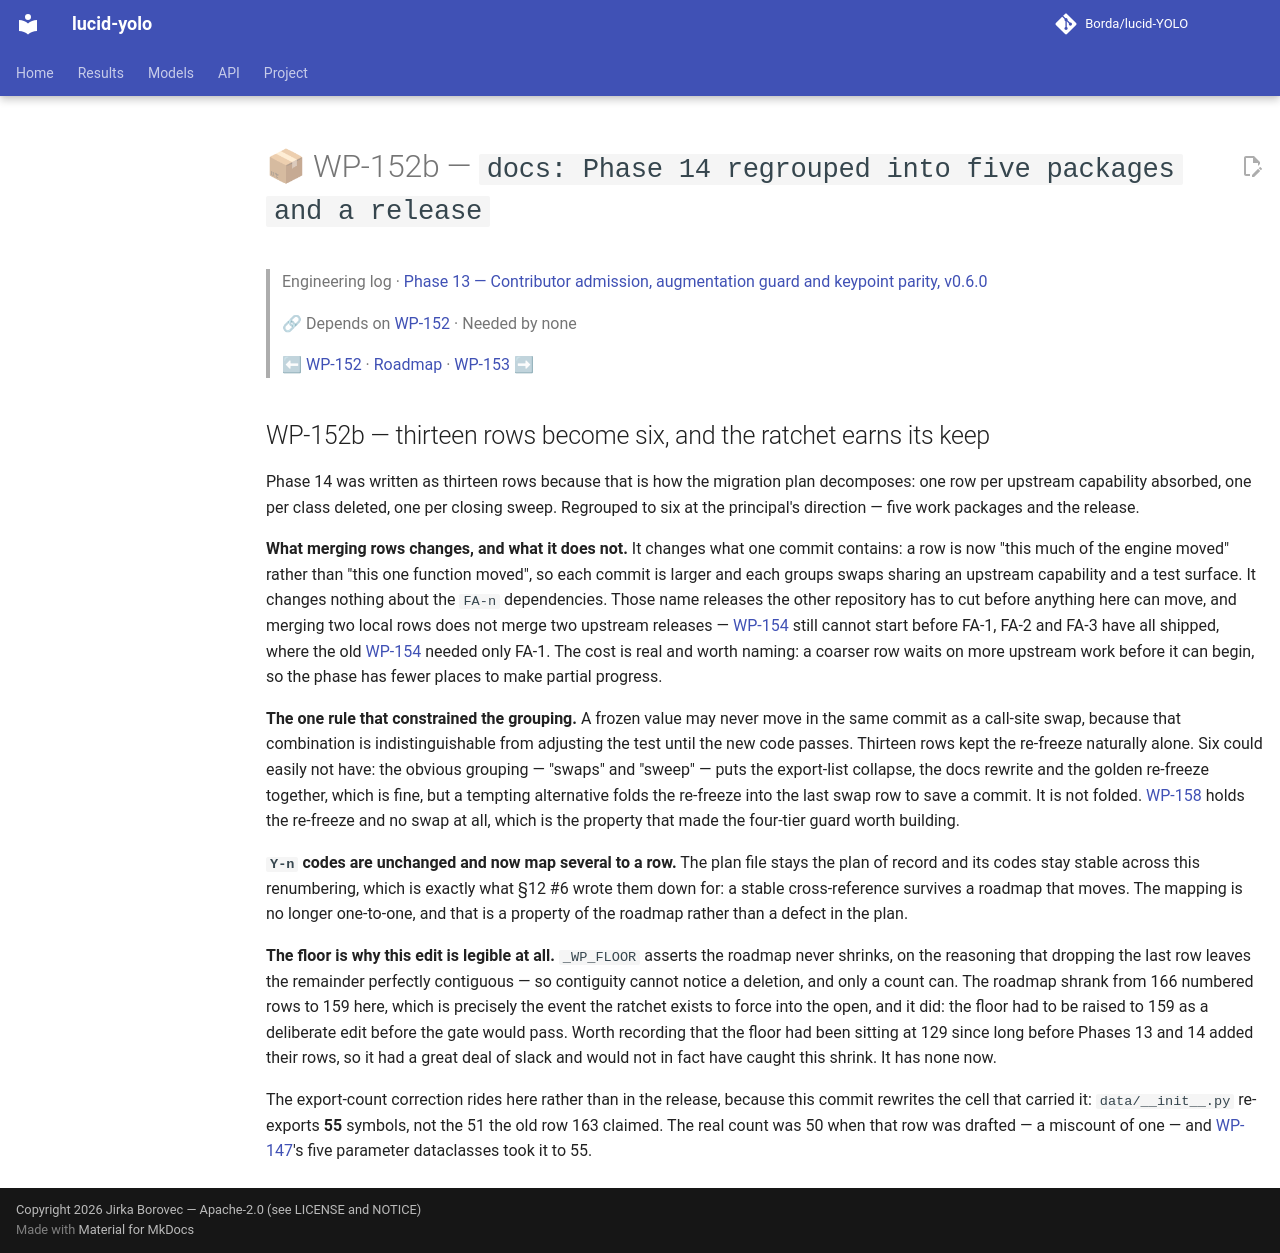

repository: Borda/lucid-YOLO · page: work_packages/wp-152b/index.html · generator: mkdocs

# 📦 WP-152b — `docs: Phase 14 regrouped into five packages and a release`

> Engineering log · [Phase 13 — Contributor admission, augmentation guard and keypoint parity, v0.6.0](../engineering/phase-13-contributor-admission.md)
>
> 🔗 Depends on [WP-152](../work_packages/wp-152.md) · Needed by none
>
> ⬅ [WP-152](../work_packages/wp-152.md) · [Roadmap](../ROADMAP.md) · [WP-153](../work_packages/wp-153.md) ➡

<!-- --8<-- [start:engineering] -->

## WP-152b — thirteen rows become six, and the ratchet earns its keep

<a id="wp-152b"></a>

Phase 14 was written as thirteen rows because that is how the migration plan decomposes: one row per upstream capability absorbed, one per class deleted, one per closing sweep. Regrouped to six at the principal's direction — five work packages and the release.

**What merging rows changes, and what it does not.** It changes what one commit contains: a row is now "this much of the engine moved" rather than "this one function moved", so each commit is larger and each groups swaps sharing an upstream capability and a test surface. It changes nothing about the `FA-n` dependencies. Those name releases the other repository has to cut before anything here can move, and merging two local rows does not merge two upstream releases — [WP-154](../work_packages/wp-154.md) still cannot start before FA-1, FA-2 and FA-3 have all shipped, where the old [WP-154](../work_packages/wp-154.md) needed only FA-1. The cost is real and worth naming: a coarser row waits on more upstream work before it can begin, so the phase has fewer places to make partial progress.

**The one rule that constrained the grouping.** A frozen value may never move in the same commit as a call-site swap, because that combination is indistinguishable from adjusting the test until the new code passes. Thirteen rows kept the re-freeze naturally alone. Six could easily not have: the obvious grouping — "swaps" and "sweep" — puts the export-list collapse, the docs rewrite and the golden re-freeze together, which is fine, but a tempting alternative folds the re-freeze into the last swap row to save a commit. It is not folded. [WP-158](../work_packages/wp-158.md) holds the re-freeze and no swap at all, which is the property that made the four-tier guard worth building.

**`Y-n` codes are unchanged and now map several to a row.** The plan file stays the plan of record and its codes stay stable across this renumbering, which is exactly what §12 #6 wrote them down for: a stable cross-reference survives a roadmap that moves. The mapping is no longer one-to-one, and that is a property of the roadmap rather than a defect in the plan.

**The floor is why this edit is legible at all.** `_WP_FLOOR` asserts the roadmap never shrinks, on the reasoning that dropping the last row leaves the remainder perfectly contiguous — so contiguity cannot notice a deletion, and only a count can. The roadmap shrank from 166 numbered rows to 159 here, which is precisely the event the ratchet exists to force into the open, and it did: the floor had to be raised to 159 as a deliberate edit before the gate would pass. Worth recording that the floor had been sitting at 129 since long before Phases 13 and 14 added their rows, so it had a great deal of slack and would not in fact have caught this shrink. It has none now.

The export-count correction rides here rather than in the release, because this commit rewrites the cell that carried it: `data/__init__.py` re-exports **55** symbols, not the 51 the old row 163 claimed. The real count was 50 when that row was drafted — a miscount of one — and [WP-147](../work_packages/wp-147.md)'s five parameter dataclasses took it to 55.

<!-- --8<-- [end:engineering] -->
